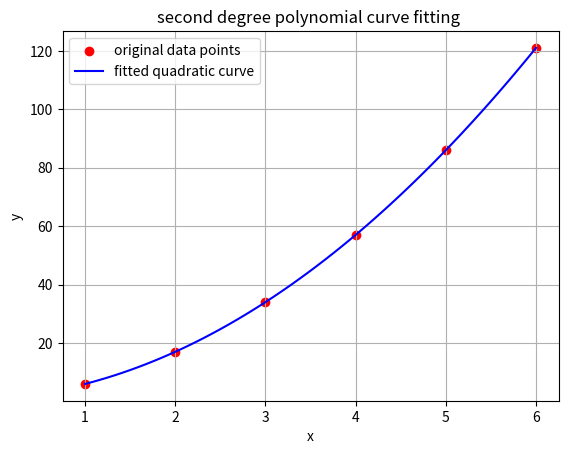

This figure's Python source:
import numpy as np
import matplotlib.pyplot as plt
from scipy.optimize import curve_fit



x = np.array([1,2,3,4,5,6])
y = np.array([6,17,34,57,86,121])

def polynomial (x,a,b,c):

    return a *x**2 + b*x +c

coefficients,covariance = curve_fit(polynomial,x,y)

a,b,c  = coefficients

print("\nFItted polynomials:")
print(f"y = {a:.2f}x^2  + {b:.2f}x  + {c:.2f}")


x_fit = np.linspace(min(x),max(x),100)
y_fit = polynomial(x_fit,a,b,c)


plt.scatter(x,y,color='red',label="original data points")


plt.plot(x_fit,y_fit,color="blue",label="fitted quadratic curve")


plt.xlabel("x")
plt.ylabel("y")
plt.title("second degree polynomial curve fitting ")
plt.legend()
plt.grid(True)
plt.show()
